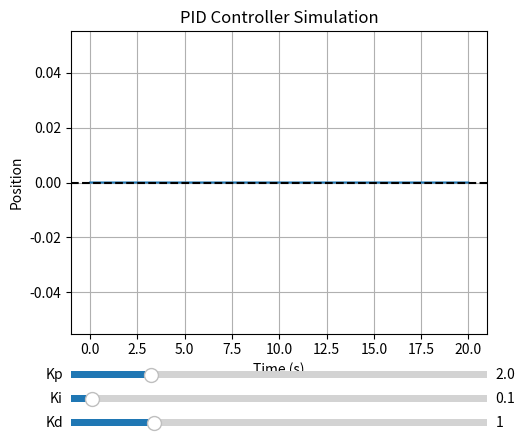

Here is the Python script that generated this plot:
import numpy as np
import matplotlib.pyplot as plt
from matplotlib.widgets import Slider

# PID controller class
class PIDController:
    def __init__(self, kp, ki, kd, setpoint=0):
        self.kp = kp
        self.ki = ki
        self.kd = kd
        self.setpoint = setpoint
        self.integral = 0
        self.previous_error = 0

    def update(self, current_value, dt):
        error = self.setpoint - current_value
        self.integral += error * dt
        derivative = (error - self.previous_error) / dt
        output = self.kp * error + self.ki * self.integral + self.kd * derivative
        self.previous_error = error
        return output

# Simulating an unstable system
def unstable_system(output, current_value):
    acceleration = output - 0.1 * current_value
    return acceleration

# Simulate and update plot
def simulate_pid(kp, ki, kd, duration=20, dt=0.01):
    pid = PIDController(kp, ki, kd, setpoint=0)
    t = np.arange(0, duration, dt)
    x = np.zeros_like(t)
    v = np.zeros_like(t)
    
    for i in range(1, len(t)):
        control_output = pid.update(x[i-1], dt)
        acceleration = unstable_system(control_output, x[i-1])
        v[i] = v[i-1] + acceleration * dt
        x[i] = x[i-1] + v[i] * dt

    line.set_ydata(x)
    fig.canvas.draw_idle()

# Setup the plot
duration = 20
dt = 0.01
t = np.arange(0, duration, dt)

fig, ax = plt.subplots()
plt.subplots_adjust(left=0.25, bottom=0.25)
x = np.zeros_like(t)
line, = ax.plot(t, x, label="Position (System Response)")
ax.axhline(0, color='black', linestyle='--', label='Setpoint')
ax.set_xlabel("Time (s)")
ax.set_ylabel("Position")
ax.set_title("PID Controller Simulation")
plt.grid(True)

# Initial PID constants
kp0, ki0, kd0 = 2.0, 0.1, 1.0

# Create sliders
axcolor = 'lightgoldenrodyellow'
ax_kp = plt.axes([0.25, 0.15, 0.65, 0.03], facecolor=axcolor)
ax_ki = plt.axes([0.25, 0.1, 0.65, 0.03], facecolor=axcolor)
ax_kd = plt.axes([0.25, 0.05, 0.65, 0.03], facecolor=axcolor)

slider_kp = Slider(ax_kp, 'Kp', 0.1, 10.0, valinit=kp0)
slider_ki = Slider(ax_ki, 'Ki', 0.0, 2.0, valinit=ki0)
slider_kd = Slider(ax_kd, 'Kd', 0.0, 5.0, valinit=kd0)

# Update the simulation when slider value is changed
def update(val):
    kp = slider_kp.val
    ki = slider_ki.val
    kd = slider_kd.val
    simulate_pid(kp, ki, kd, duration, dt)

slider_kp.on_changed(update)
slider_ki.on_changed(update)
slider_kd.on_changed(update)

# Initial plot update
simulate_pid(kp0, ki0, kd0)

plt.show()
